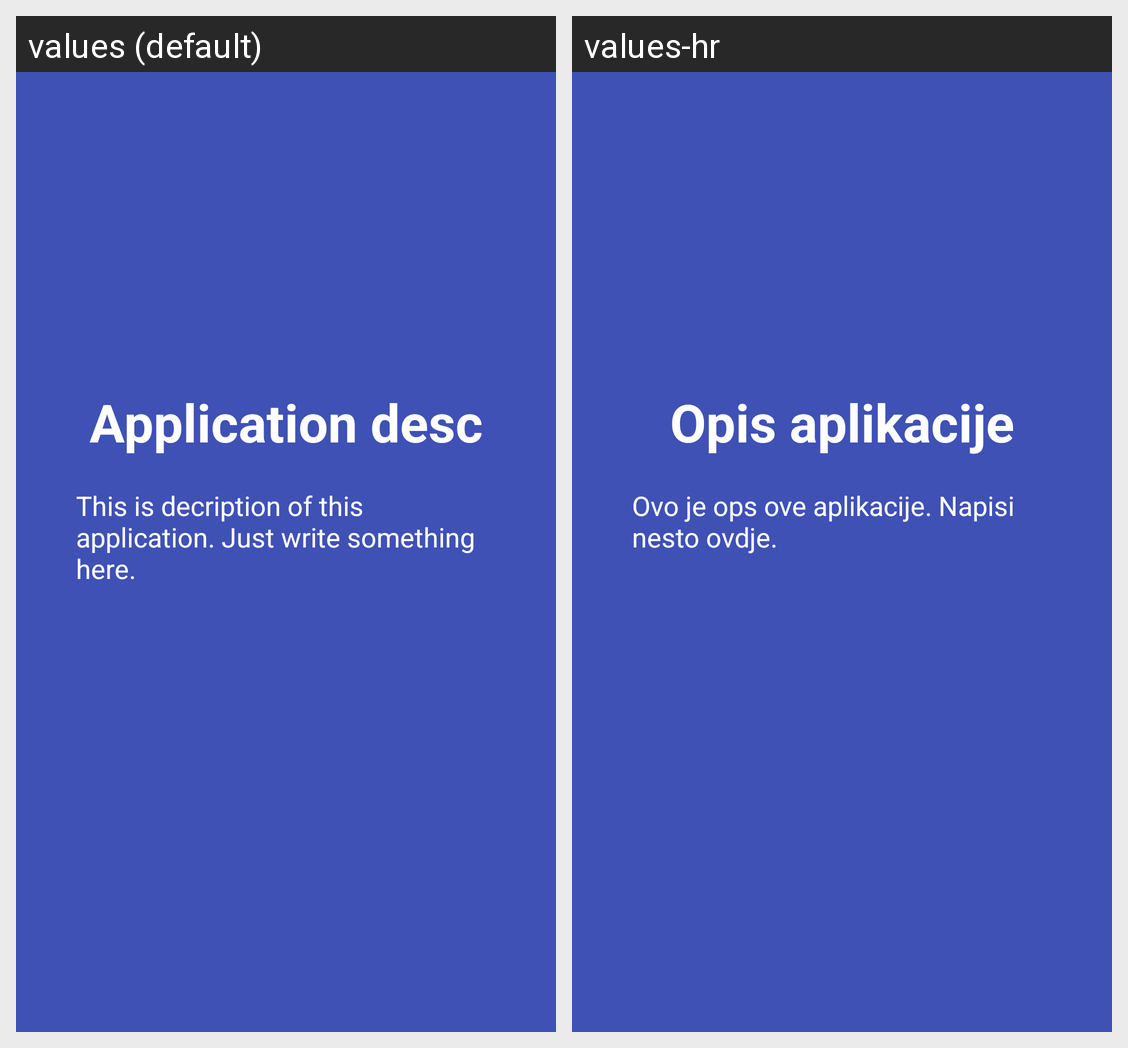

Translations of the strings shown on this Android screen, per locale in the grid:
Android screen res/layout/fragment_tutorial.xml rendered under 2 locales, left to right: values (default), values-hr. Device: Nexus 5 (rendered at 1080×1920; each locale shown at half size, 540×960, under a caption strip naming it); theme AppTheme.NoActionBar.
Strings drawn on this screen, with the default value and each locale's value (text and hints the layout hard-codes, and strings that could not be matched under every locale, appear in the picture but are not listed):

txt_tutorial_header
  values: Application desc
  values-hr: Opis aplikacije

txt_tutorial_desc
  values: This is decription of this application. Just write something here.
  values-hr: Ovo je ops ove aplikacije. Napisi nesto ovdje.
